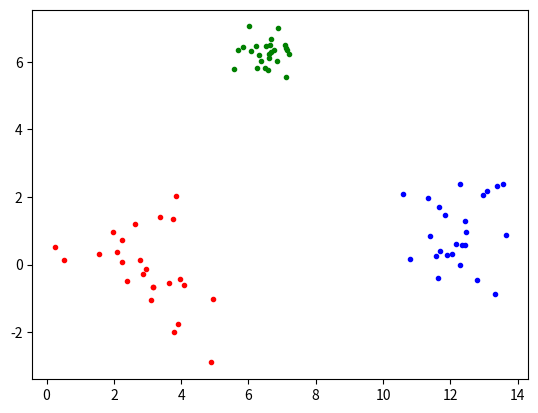

Reproduce this figure in Python. (Note: this script raises an exception after producing the figure.)
import matplotlib.pyplot as plt
import numpy as np

mean = [3, 0]
cov = [[1, 0], [0, 1]]  # diagonal covariance

x1, y1 = np.random.multivariate_normal(mean, cov, 25).T

mean = [6.5, 6]
cov = [[0.3, 0], [0, 0.3]]  # diagonal covariance

x2, y2 = np.random.multivariate_normal(mean, cov, 25).T

mean = [12, 1]
cov = [[0.5, 0], [0, 1.3]]  # diagonal covariance

x3, y3 = np.random.multivariate_normal(mean, cov, 25).T

plt.plot(x1, y1, 'r.')
plt.plot(x2, y2, 'g.')
plt.plot(x3, y3, 'b.')

x = np.concatenate([
    x1, x2, x3
], axis=0)

y = np.concatenate([
    y1, y2, y3
], axis=0)

out_class = np.concatenate([
    np.zeros(25), np.ones(25), np.ones(25)*2
], axis=0)

my_data = {
    'x1': x, 'x2': y, 'class': out_class
}

df = pd.DataFrame(my_data, columns= ['x1', 'x2', 'class'])
df.to_csv('./my_data.csv', index = None, header=True)
plot.show()